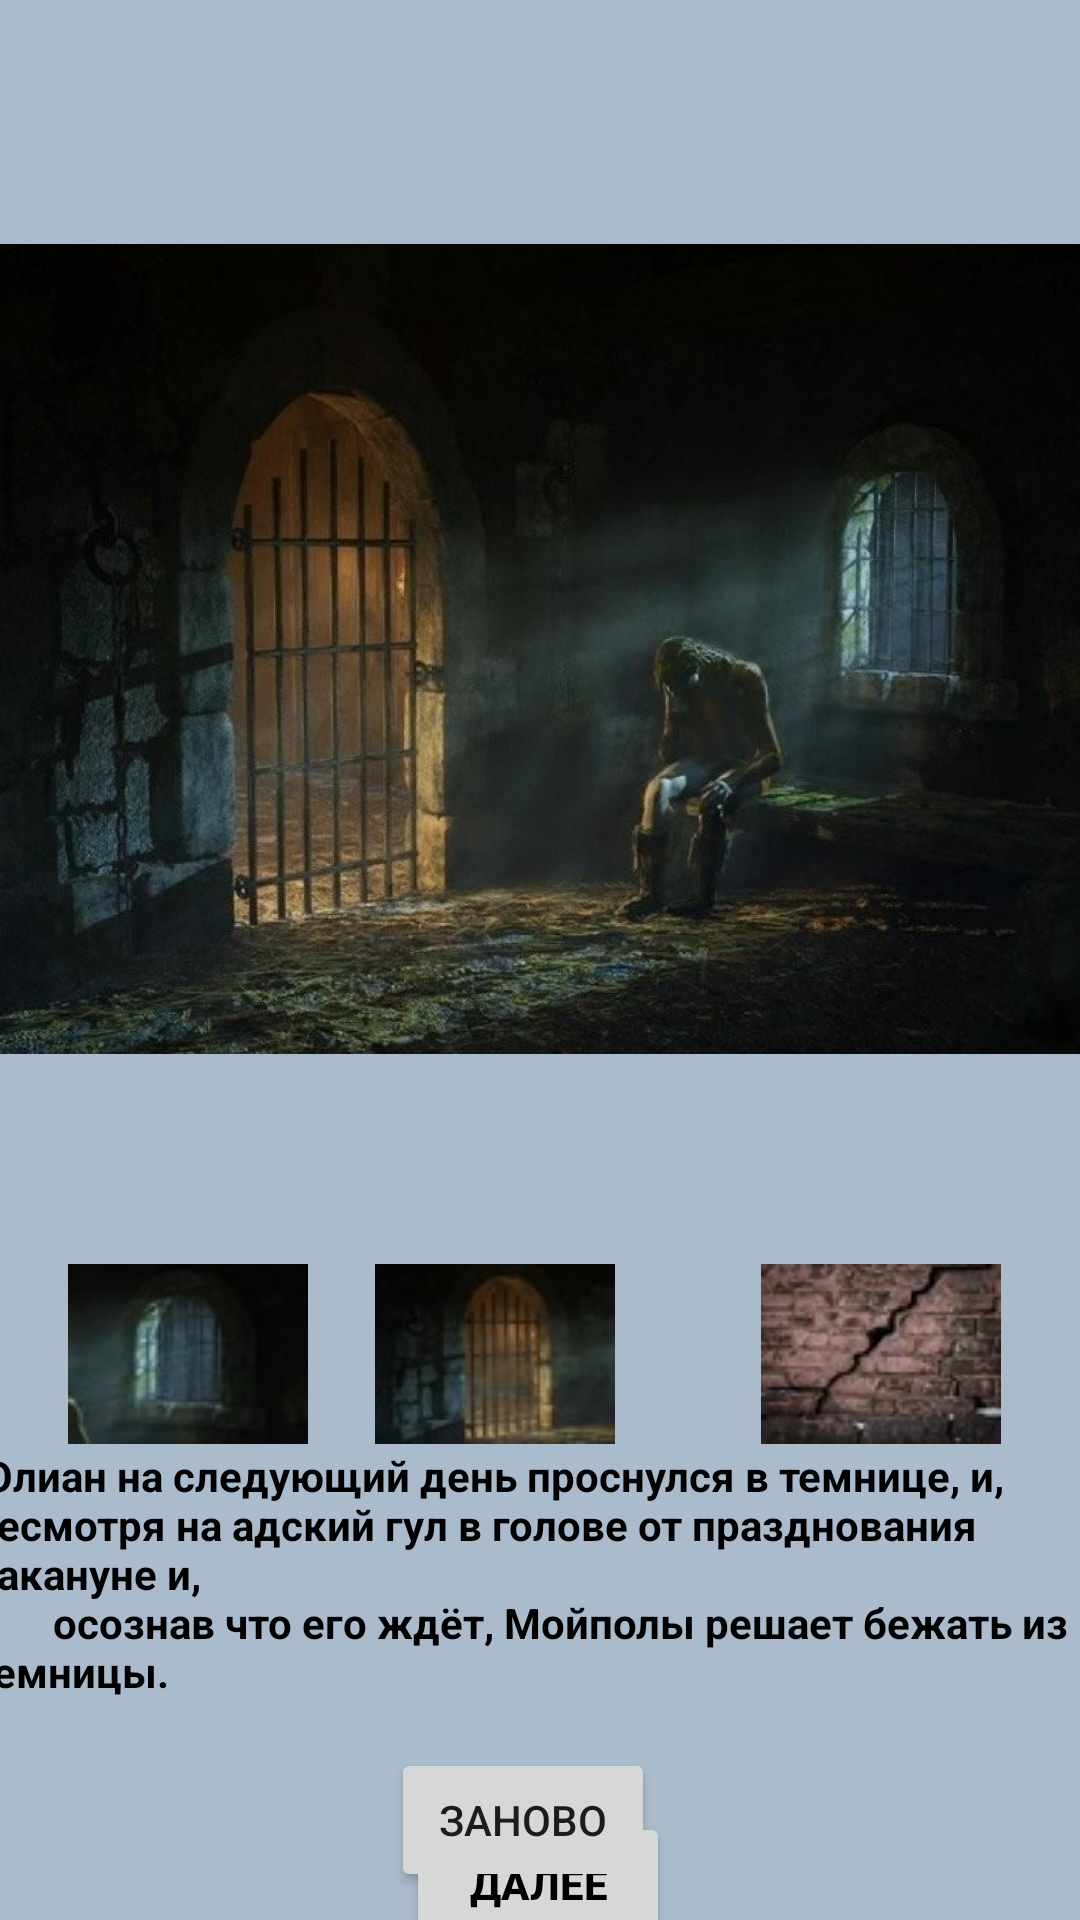

Here is an Android app screen rendered from its layout file. Give the layout XML and the strings, colors and styles it references.
<!-- AndroidManifest.xml: application theme Theme.TheEscape -->
<!-- res/layout/activity_first_lvl.xml -->
<?xml version="1.0" encoding="utf-8"?>
<androidx.constraintlayout.widget.ConstraintLayout xmlns:android="http://schemas.android.com/apk/res/android"
    xmlns:app="http://schemas.android.com/apk/res-auto"
    xmlns:tools="http://schemas.android.com/tools"
    android:layout_width="match_parent"
    android:layout_height="match_parent"
    tools:context=".First_lvl"
    android:background="@color/gray"
    android:onClick="historyNextButton"
    tools:ignore="OnClick">

    <ImageView
        android:id="@+id/imageView_2lvl"
        android:layout_width="380dp"
        android:layout_height="410dp"
        android:src="@drawable/lvl1_main"
        app:layout_constraintBottom_toBottomOf="parent"
        app:layout_constraintEnd_toEndOf="parent"
        app:layout_constraintHorizontal_bias="0.516"
        app:layout_constraintStart_toStartOf="parent"
        app:layout_constraintTop_toTopOf="parent"
        app:layout_constraintVertical_bias="0.049"
        tools:srcCompat="@tools:sample/avatars" />

    <ImageView
        android:id="@+id/imageViewHelp_lvl1"
        android:layout_width="415dp"
        android:layout_height="60dp"
        android:backgroundTint="@color/gray"
        app:layout_constraintBottom_toBottomOf="parent"
        app:layout_constraintEnd_toEndOf="parent"
        app:layout_constraintHorizontal_bias="0.6"
        app:layout_constraintStart_toStartOf="parent"
        app:layout_constraintTop_toBottomOf="@+id/imageView_2lvl"
        app:layout_constraintVertical_bias="0.0"
        tools:srcCompat="@tools:sample/avatars" />

    <ImageButton
        android:id="@+id/imageButton1_lvl2"
        android:layout_width="80dp"
        android:layout_height="60dp"
        android:src="@drawable/lvl1_1but"
        android:onClick="imageButton1_lvl1_Click"
        app:layout_constraintBottom_toBottomOf="@+id/imageViewHelp_lvl1"
        app:layout_constraintEnd_toStartOf="@+id/imageButton2_lvl2"
        app:layout_constraintStart_toStartOf="parent"
        app:layout_constraintTop_toTopOf="@+id/imageViewHelp_lvl1"
        app:layout_constraintVertical_bias="0.0"
        tools:srcCompat="@tools:sample/avatars" />

    <ImageButton
        android:id="@+id/imageButton2_lvl2"
        android:layout_width="80dp"
        android:layout_height="60dp"
        android:src="@drawable/lvl1_2but"
        android:onClick="imageButton2_lvl1_Click"
        app:layout_constraintBottom_toBottomOf="@+id/imageViewHelp_lvl1"
        app:layout_constraintEnd_toEndOf="parent"
        app:layout_constraintHorizontal_bias="0.505"
        app:layout_constraintStart_toStartOf="@+id/imageViewHelp_lvl1"
        app:layout_constraintTop_toTopOf="@+id/imageViewHelp_lvl1"
        app:layout_constraintVertical_bias="0.0"
        tools:srcCompat="@tools:sample/avatars" />

    <ImageButton
        android:id="@+id/imageButton3_lvl2"
        android:layout_width="80dp"
        android:layout_height="60dp"
        android:src="@drawable/lvl1_3but"
        android:onClick="imageButton3_lvl1_Click"
        app:layout_constraintBottom_toBottomOf="@+id/imageViewHelp_lvl1"
        app:layout_constraintEnd_toEndOf="@+id/imageViewHelp_lvl1"
        app:layout_constraintStart_toEndOf="@+id/imageButton2_lvl2"
        app:layout_constraintTop_toBottomOf="@+id/imageView_2lvl"
        app:layout_constraintVertical_bias="0.0"
        tools:srcCompat="@tools:sample/avatars" />

    <TextView
        android:id="@+id/textView_lvl2"
        android:layout_width="379dp"
        android:layout_height="144dp"
        android:text="@string/firstlvlhis"
        android:textColor="@color/black"
        android:textSize="14sp"
        android:textStyle="bold"
        app:layout_constraintBottom_toBottomOf="parent"
        app:layout_constraintEnd_toEndOf="parent"
        app:layout_constraintStart_toStartOf="parent"
        app:layout_constraintTop_toBottomOf="@+id/imageViewHelp_lvl1"
        app:layout_constraintVertical_bias="0.074" />

    <Button
        android:id="@+id/nextButton1"
        android:layout_width="wrap_content"
        android:layout_height="wrap_content"
        android:text="ДАЛЕЕ"
        android:onClick="nextButton1_Click"
        android:textColor="@color/black"
        android:textStyle="bold"
        app:layout_constraintBottom_toBottomOf="parent"
        app:layout_constraintEnd_toEndOf="parent"
        app:layout_constraintHorizontal_bias="0.498"
        app:layout_constraintStart_toStartOf="parent"
        app:layout_constraintTop_toBottomOf="@+id/textView_lvl2"
        app:layout_constraintVertical_bias="0.652"/>

    <Button
        android:id="@+id/restartButton"
        android:layout_width="wrap_content"
        android:layout_height="wrap_content"
        android:text="ЗАНОВО"
        android:onClick="restartButton_Click"
        app:layout_constraintBottom_toBottomOf="parent"
        app:layout_constraintEnd_toEndOf="parent"
        app:layout_constraintHorizontal_bias="0.479"
        app:layout_constraintStart_toStartOf="parent"
        app:layout_constraintTop_toTopOf="@+id/textView_lvl2"
        app:layout_constraintVertical_bias="0.915" />
</androidx.constraintlayout.widget.ConstraintLayout>
<!-- resources referenced by this layout -->
<resources>
  <color name="black">#FF000000</color>
  <color name="gray">#AABBCC</color>
  <!-- drawable lvl1_1but: jpg bitmap (drawable, 2085 bytes) -->
  <!-- drawable lvl1_2but: jpg bitmap (drawable, 2460 bytes) -->
  <!-- drawable lvl1_3but: jpg bitmap (drawable, 3383 bytes) -->
  <!-- drawable lvl1_main: jpeg bitmap (drawable, 83524 bytes) -->
  <string name="firstlvlhis">
          """Юлиан на следующий день проснулся в темнице, и, несмотря на адский гул в голове от празднования накануне и,
          осознав что его ждёт, Мойполы решает бежать из темницы."""</string>
  <style name="Theme.TheEscape" parent="Theme.MaterialComponents.DayNight.DarkActionBar">
          
          <item name="colorPrimary">@color/purple_500</item>
          <item name="colorPrimaryVariant">@color/purple_700</item>
          <item name="colorOnPrimary">@color/white</item>
          
          <item name="colorSecondary">@color/teal_200</item>
          <item name="colorSecondaryVariant">@color/teal_700</item>
          <item name="colorOnSecondary">@color/black</item>
          
          <item name="android:statusBarColor" tools:targetApi="l">?attr/colorPrimaryVariant</item>
          
      </style>
  <color name="purple_500">#FF6200EE</color>
  <color name="purple_700">#FF3700B3</color>
  <color name="white">#FFFFFFFF</color>
  <color name="teal_200">#FF03DAC5</color>
  <color name="teal_700">#FF018786</color>
</resources>
